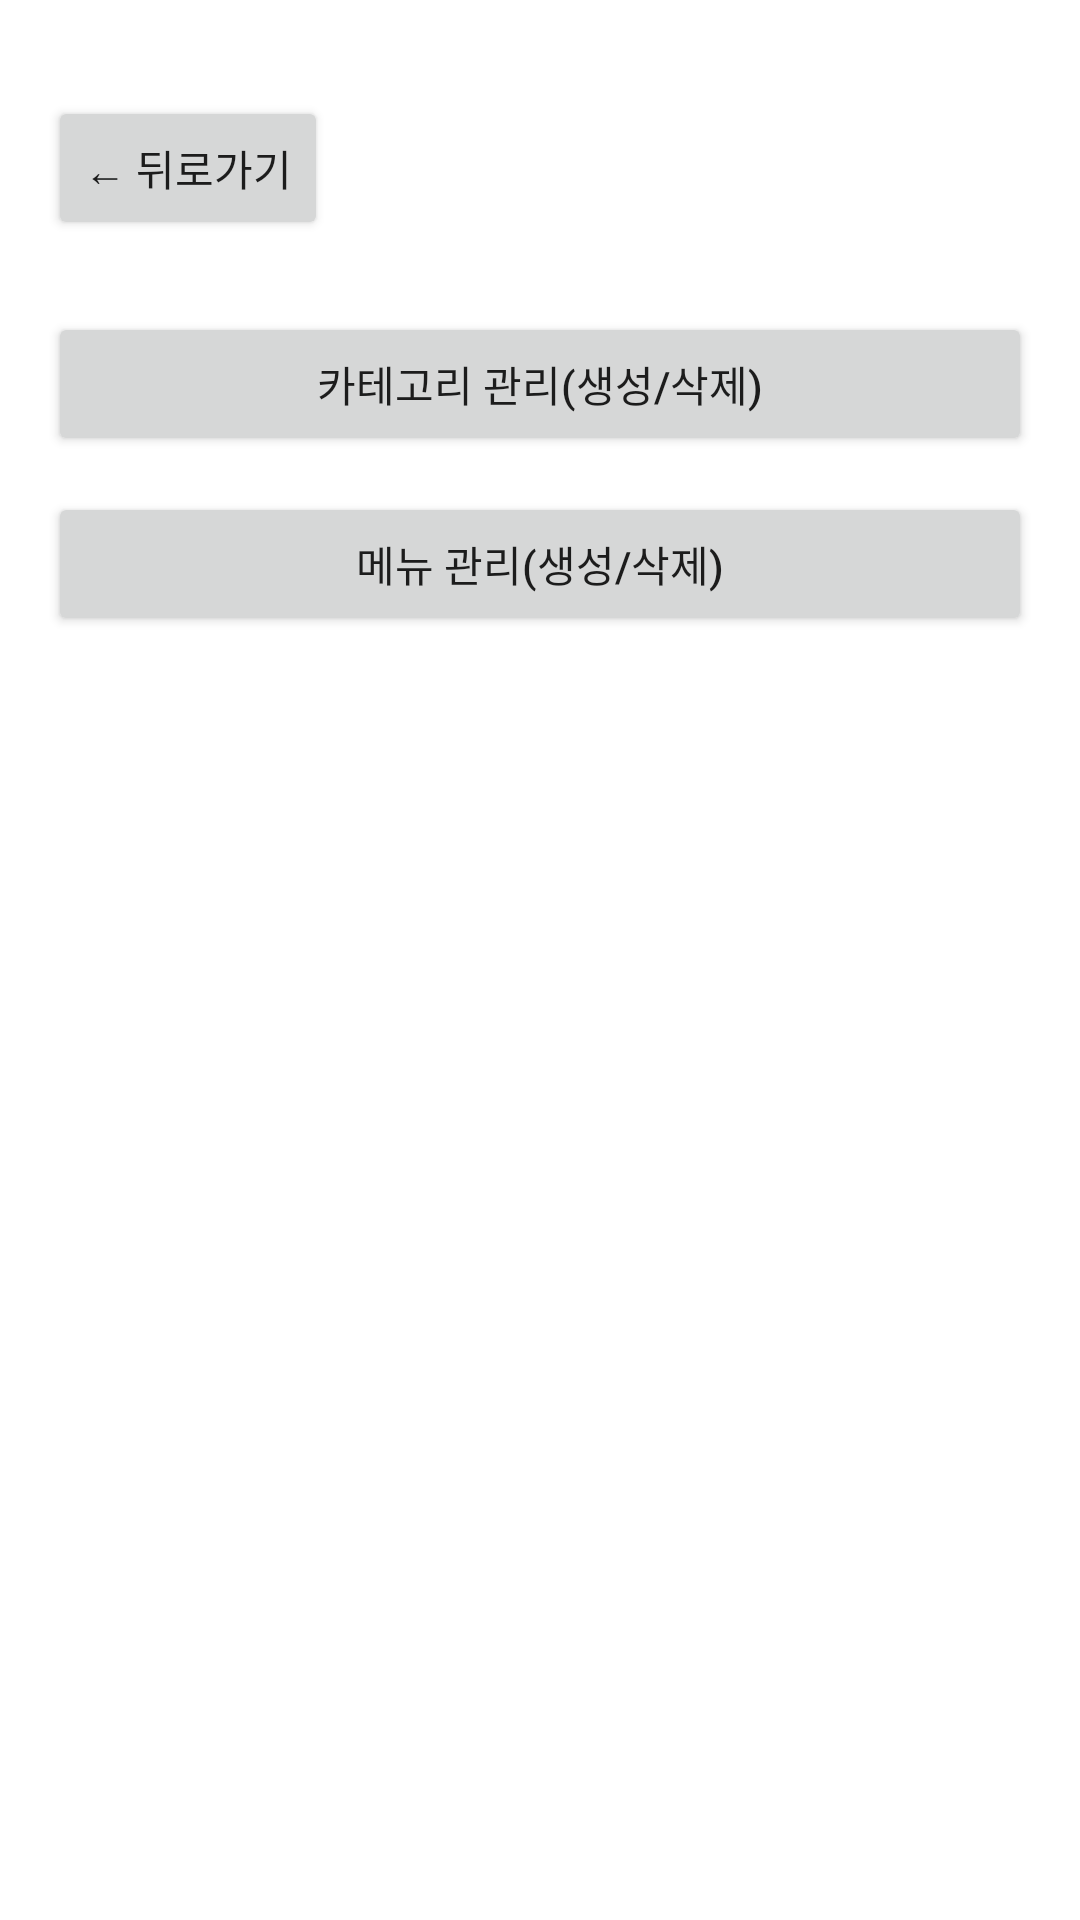

Reconstruct the res/layout file that produces this screen, plus the resources it refers to.
<!-- AndroidManifest.xml: application theme Theme.SMKiosk -->
<!-- res/layout/activity_admin.xml -->
<androidx.constraintlayout.widget.ConstraintLayout xmlns:android="http://schemas.android.com/apk/res/android"
    xmlns:app="http://schemas.android.com/apk/res-auto"
    android:layout_width="match_parent"
    android:layout_height="match_parent"
    android:padding="16dp">

    <Button
        android:id="@+id/btnAdminBack"
        android:layout_width="wrap_content"
        android:layout_height="wrap_content"
        android:text="← 뒤로가기"
        android:layout_marginTop="16dp"
        app:layout_constraintTop_toTopOf="parent"
        app:layout_constraintStart_toStartOf="parent"/>

    <Button
        android:id="@+id/btnCategory"
        android:layout_width="0dp"
        android:layout_height="wrap_content"
        android:text="카테고리 관리(생성/삭제)"
        app:layout_constraintTop_toBottomOf="@id/btnAdminBack"
        app:layout_constraintStart_toStartOf="parent"
        app:layout_constraintEnd_toEndOf="parent"
        android:layout_marginTop="24dp"/>

    <Button
        android:id="@+id/btnMenu"
        android:layout_width="0dp"
        android:layout_height="wrap_content"
        android:text="메뉴 관리(생성/삭제)"
        app:layout_constraintTop_toBottomOf="@id/btnCategory"
        app:layout_constraintStart_toStartOf="parent"
        app:layout_constraintEnd_toEndOf="parent"
        android:layout_marginTop="12dp"/>
</androidx.constraintlayout.widget.ConstraintLayout>
<!-- resources referenced by this layout -->
<resources>
  <style name="Theme.SMKiosk" parent="Theme.MaterialComponents.DayNight.NoActionBar">
          <item name="colorPrimary">@color/sb_primary</item>
          <item name="colorPrimaryVariant">@color/sb_primary_dark</item>
          <item name="colorSecondary">@color/sb_primary</item>
          
      </style>
  <color name="sb_primary">#0C3B2E</color>
  <color name="sb_primary_dark">#08251C</color>
</resources>
